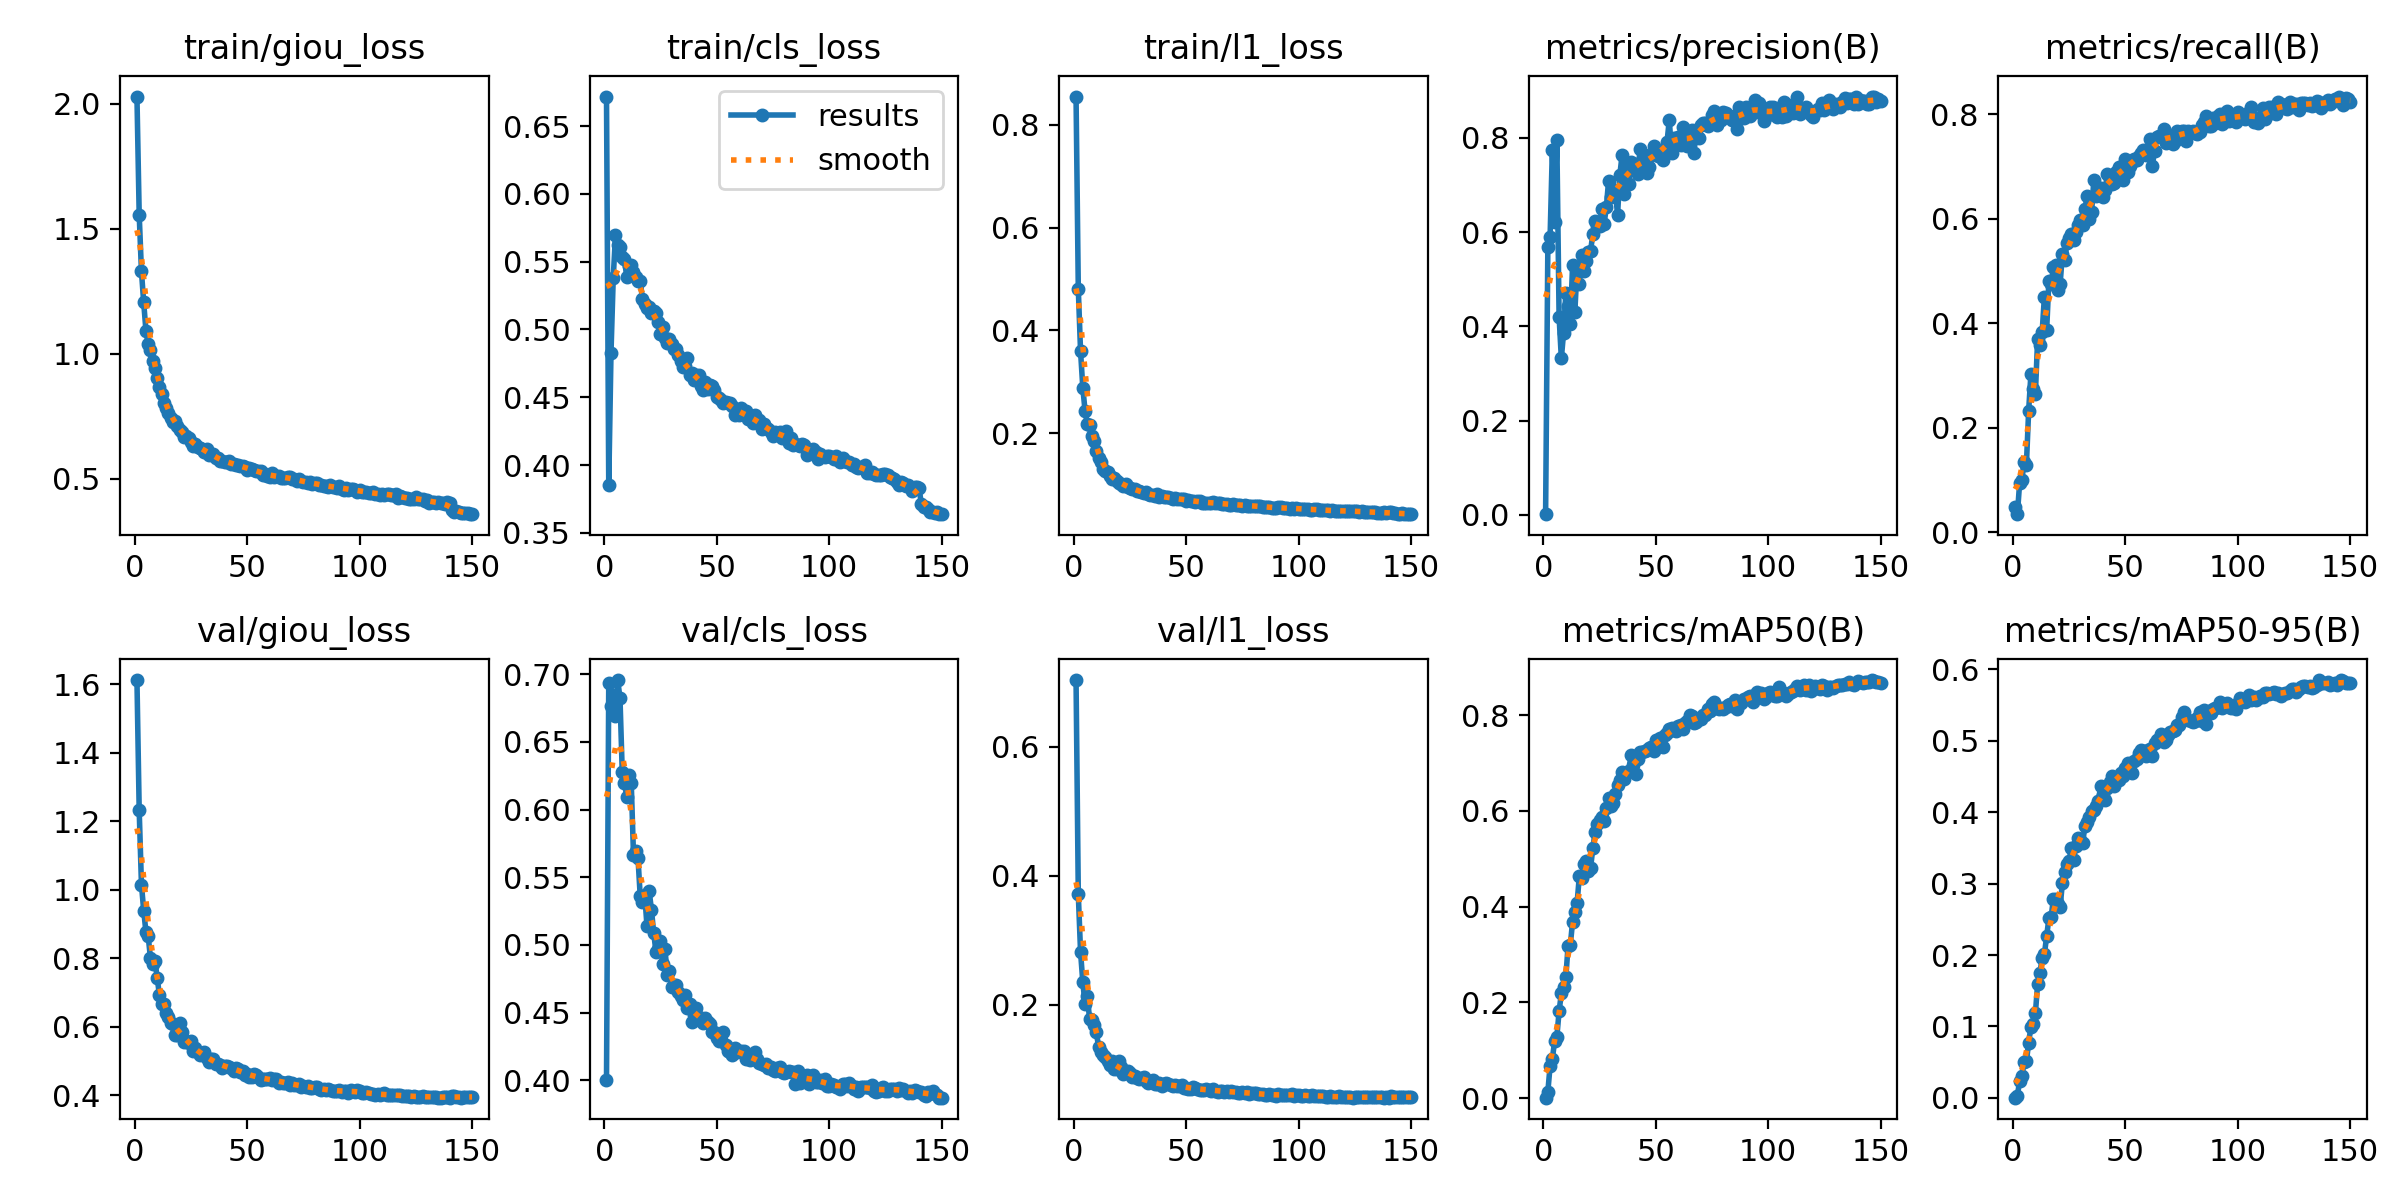

Values plotted in this chart, from the file beside it:
epoch, time, train/giou_loss, train/cls_loss, train/l1_loss, metrics/precision(B), metrics/recall(B), metrics/mAP50(B), metrics/mAP50-95(B), val/giou_loss, val/cls_loss, val/l1_loss, lr/pg0, lr/pg1, lr/pg2
1, 222.6, 2.029, 0.6718, 0.8548, 0.00169, 0.04728, 0.00119, 0.00023, 1.613, 0.4, 0.7035, 0.0003324, 0.0003324, 0.0003324
2, 435.7, 1.556, 0.3851, 0.4808, 0.5692, 0.0344, 0.01355, 0.00317, 1.232, 0.6937, 0.3715, 0.0006614, 0.0006614, 0.0006614
3, 639.6, 1.329, 0.4829, 0.3595, 0.5896, 0.09467, 0.06762, 0.02395, 1.015, 0.6764, 0.2818, 0.0009859, 0.0009859, 0.0009859
4, 843, 1.205, 0.5383, 0.2885, 0.7752, 0.1004, 0.08217, 0.03056, 0.9392, 0.6845, 0.2351, 0.0009802, 0.0009802, 0.0009802
5, 1046, 1.092, 0.5695, 0.2438, 0.6218, 0.1339, 0.1189, 0.04976, 0.8765, 0.6691, 0.2015, 0.0009736, 0.0009736, 0.0009736
6, 1251, 1.039, 0.5626, 0.2181, 0.7956, 0.1285, 0.1284, 0.05102, 0.8647, 0.6957, 0.2137, 0.000967, 0.000967, 0.000967
7, 1454, 1.015, 0.5609, 0.2164, 0.4207, 0.2322, 0.1813, 0.07689, 0.8, 0.6822, 0.1782, 0.0009604, 0.0009604, 0.0009604
8, 1659, 0.9704, 0.5532, 0.194, 0.3325, 0.3019, 0.2194, 0.09932, 0.7837, 0.6279, 0.1767, 0.0009538, 0.0009538, 0.0009538
9, 1862, 0.9413, 0.5518, 0.1847, 0.3866, 0.274, 0.2321, 0.1039, 0.7919, 0.6194, 0.1684, 0.0009472, 0.0009472, 0.0009472
10, 2066, 0.9035, 0.5388, 0.1663, 0.4701, 0.2645, 0.2526, 0.1183, 0.7433, 0.6096, 0.1581, 0.0009406, 0.0009406, 0.0009406
11, 2270, 0.8652, 0.5465, 0.1522, 0.4434, 0.37, 0.3185, 0.1598, 0.6912, 0.6256, 0.1342, 0.000934, 0.000934, 0.000934
12, 2474, 0.8384, 0.5475, 0.1449, 0.4061, 0.3584, 0.3203, 0.1742, 0.6649, 0.6197, 0.1263, 0.0009274, 0.0009274, 0.0009274
13, 2685, 0.8046, 0.5426, 0.1313, 0.5305, 0.3824, 0.3689, 0.1961, 0.6653, 0.5666, 0.1214, 0.0009208, 0.0009208, 0.0009208
14, 2895, 0.7839, 0.539, 0.1263, 0.4313, 0.4501, 0.388, 0.201, 0.6408, 0.5696, 0.1185, 0.0009142, 0.0009142, 0.0009142
15, 3108, 0.7647, 0.5361, 0.1238, 0.5237, 0.3859, 0.4072, 0.2262, 0.6276, 0.5644, 0.1131, 0.0009076, 0.0009076, 0.0009076
16, 3319, 0.7432, 0.5354, 0.117, 0.4904, 0.4808, 0.4641, 0.2513, 0.6102, 0.5359, 0.1061, 0.000901, 0.000901, 0.000901
17, 3529, 0.7256, 0.5227, 0.1111, 0.5506, 0.4751, 0.4594, 0.253, 0.6086, 0.5315, 0.1127, 0.0008944, 0.0008944, 0.0008944
18, 3735, 0.7295, 0.5185, 0.1132, 0.5178, 0.5072, 0.4894, 0.2788, 0.5766, 0.537, 0.1, 0.0008878, 0.0008878, 0.0008878
19, 3941, 0.7109, 0.5161, 0.1079, 0.538, 0.512, 0.4946, 0.2787, 0.5757, 0.5141, 0.1007, 0.0008812, 0.0008812, 0.0008812
20, 4148, 0.694, 0.5162, 0.1027, 0.5586, 0.4625, 0.4754, 0.2721, 0.6095, 0.5396, 0.1128, 0.0008746, 0.0008746, 0.0008746
21, 4353, 0.6883, 0.5123, 0.1008, 0.5603, 0.4749, 0.4808, 0.2677, 0.5839, 0.5257, 0.1039, 0.000868, 0.000868, 0.000868
22, 4561, 0.6676, 0.5139, 0.09802, 0.5958, 0.5318, 0.5226, 0.3005, 0.5549, 0.5087, 0.09238, 0.0008614, 0.0008614, 0.0008614
23, 4766, 0.6713, 0.5121, 0.101, 0.6242, 0.5216, 0.5559, 0.3165, 0.5583, 0.4949, 0.09522, 0.0008548, 0.0008548, 0.0008548
24, 4974, 0.6638, 0.5054, 0.09553, 0.6128, 0.5524, 0.573, 0.3278, 0.5512, 0.4972, 0.09679, 0.0008482, 0.0008482, 0.0008482
25, 5178, 0.6481, 0.4966, 0.09388, 0.6138, 0.5637, 0.5806, 0.3322, 0.557, 0.5028, 0.09317, 0.0008416, 0.0008416, 0.0008416
26, 5382, 0.6311, 0.5021, 0.09129, 0.6486, 0.5699, 0.588, 0.3503, 0.5279, 0.4859, 0.08757, 0.000835, 0.000835, 0.000835
27, 5588, 0.6374, 0.4939, 0.0913, 0.6175, 0.5596, 0.5786, 0.333, 0.5371, 0.4973, 0.08871, 0.0008284, 0.0008284, 0.0008284
28, 5792, 0.6277, 0.4898, 0.08808, 0.6522, 0.5753, 0.606, 0.3533, 0.5261, 0.4775, 0.08657, 0.0008218, 0.0008218, 0.0008218
29, 5997, 0.624, 0.4932, 0.08666, 0.7085, 0.5882, 0.6271, 0.364, 0.518, 0.4811, 0.08427, 0.0008152, 0.0008152, 0.0008152
30, 6200, 0.6205, 0.4896, 0.08591, 0.6745, 0.5967, 0.6104, 0.3614, 0.5201, 0.4691, 0.08571, 0.0008086, 0.0008086, 0.0008086
31, 6405, 0.6078, 0.4855, 0.08352, 0.689, 0.5878, 0.6168, 0.3563, 0.5255, 0.4706, 0.08733, 0.000802, 0.000802, 0.000802
32, 6609, 0.6197, 0.4856, 0.08497, 0.688, 0.6175, 0.635, 0.3803, 0.5089, 0.4706, 0.08182, 0.0007954, 0.0007954, 0.0007954
33, 6812, 0.5946, 0.4813, 0.08148, 0.6369, 0.6429, 0.6542, 0.3867, 0.4965, 0.4653, 0.07816, 0.0007888, 0.0007888, 0.0007888
34, 7017, 0.6004, 0.4767, 0.0807, 0.7208, 0.5995, 0.6653, 0.3939, 0.5063, 0.4625, 0.08126, 0.0007822, 0.0007822, 0.0007822
35, 7220, 0.5989, 0.4724, 0.07989, 0.7632, 0.6131, 0.6821, 0.4017, 0.5058, 0.4591, 0.0826, 0.0007756, 0.0007756, 0.0007756
36, 7424, 0.5825, 0.4734, 0.07761, 0.6809, 0.6744, 0.6676, 0.4035, 0.4906, 0.4634, 0.07667, 0.000769, 0.000769, 0.000769
37, 7626, 0.5817, 0.4792, 0.08146, 0.7369, 0.6434, 0.6817, 0.4092, 0.4912, 0.4538, 0.07719, 0.0007624, 0.0007624, 0.0007624
38, 7831, 0.5729, 0.4663, 0.07589, 0.7011, 0.6466, 0.6825, 0.415, 0.489, 0.4564, 0.07789, 0.0007558, 0.0007558, 0.0007558
39, 8034, 0.5702, 0.4676, 0.07703, 0.7479, 0.6587, 0.7159, 0.4364, 0.4793, 0.443, 0.07383, 0.0007492, 0.0007492, 0.0007492
40, 8239, 0.5656, 0.4626, 0.0761, 0.7363, 0.641, 0.6966, 0.4238, 0.4855, 0.4485, 0.07664, 0.0007426, 0.0007426, 0.0007426
41, 8443, 0.5689, 0.4663, 0.07548, 0.7454, 0.6547, 0.6777, 0.4173, 0.4853, 0.4536, 0.07793, 0.000736, 0.000736, 0.000736
42, 8647, 0.5696, 0.4667, 0.07569, 0.723, 0.686, 0.7082, 0.4342, 0.4817, 0.4466, 0.0766, 0.0007294, 0.0007294, 0.0007294
43, 8852, 0.5581, 0.4585, 0.07387, 0.7764, 0.68, 0.7236, 0.4425, 0.4786, 0.4455, 0.07479, 0.0007228, 0.0007228, 0.0007228
44, 9054, 0.5607, 0.4551, 0.07228, 0.7446, 0.666, 0.722, 0.4513, 0.4705, 0.4422, 0.07312, 0.0007162, 0.0007162, 0.0007162
45, 9259, 0.5548, 0.4609, 0.07468, 0.7635, 0.6679, 0.7248, 0.436, 0.4798, 0.446, 0.07511, 0.0007096, 0.0007096, 0.0007096
46, 9463, 0.5558, 0.4558, 0.07229, 0.7244, 0.6883, 0.7262, 0.4454, 0.4766, 0.4431, 0.07406, 0.000703, 0.000703, 0.000703
47, 9667, 0.5512, 0.459, 0.07194, 0.7378, 0.6979, 0.7311, 0.4452, 0.4661, 0.442, 0.0736, 0.0006964, 0.0006964, 0.0006964
48, 9872, 0.5497, 0.458, 0.07158, 0.7643, 0.6949, 0.7329, 0.4549, 0.4712, 0.436, 0.07461, 0.0006898, 0.0006898, 0.0006898
49, 10076, 0.5457, 0.4555, 0.07138, 0.7824, 0.6735, 0.7249, 0.4505, 0.4586, 0.4358, 0.07066, 0.0006832, 0.0006832, 0.0006832
50, 10281, 0.5371, 0.4499, 0.06874, 0.7681, 0.7141, 0.7479, 0.4626, 0.4631, 0.4315, 0.07111, 0.0006766, 0.0006766, 0.0006766
51, 10484, 0.5413, 0.4498, 0.07005, 0.7614, 0.6889, 0.7487, 0.4691, 0.4525, 0.4294, 0.06962, 0.00067, 0.00067, 0.00067
52, 10689, 0.539, 0.4484, 0.06886, 0.767, 0.7014, 0.7522, 0.4661, 0.4529, 0.4301, 0.0688, 0.0006634, 0.0006634, 0.0006634
53, 10892, 0.5337, 0.446, 0.0682, 0.7537, 0.7082, 0.7335, 0.4543, 0.4622, 0.4355, 0.07238, 0.0006568, 0.0006568, 0.0006568
54, 11097, 0.5322, 0.4464, 0.06608, 0.7757, 0.7135, 0.7575, 0.4723, 0.4601, 0.4258, 0.07013, 0.0006502, 0.0006502, 0.0006502
55, 11301, 0.5319, 0.4461, 0.06852, 0.7915, 0.713, 0.7632, 0.4745, 0.4517, 0.4215, 0.0686, 0.0006436, 0.0006436, 0.0006436
56, 11505, 0.5296, 0.4454, 0.06797, 0.8382, 0.72, 0.772, 0.4825, 0.4437, 0.4213, 0.06751, 0.000637, 0.000637, 0.000637
57, 11710, 0.5159, 0.4433, 0.06417, 0.7684, 0.7261, 0.7725, 0.4866, 0.4468, 0.419, 0.06824, 0.0006304, 0.0006304, 0.0006304
58, 11914, 0.5194, 0.4372, 0.06388, 0.8, 0.7322, 0.7698, 0.4851, 0.446, 0.4236, 0.06808, 0.0006238, 0.0006238, 0.0006238
59, 12119, 0.5119, 0.4379, 0.06495, 0.7918, 0.7223, 0.767, 0.4782, 0.4466, 0.4209, 0.06937, 0.0006172, 0.0006172, 0.0006172
60, 12322, 0.5088, 0.4369, 0.06477, 0.8022, 0.7231, 0.7767, 0.4868, 0.4501, 0.422, 0.06807, 0.0006106, 0.0006106, 0.0006106
... 90 more rows
